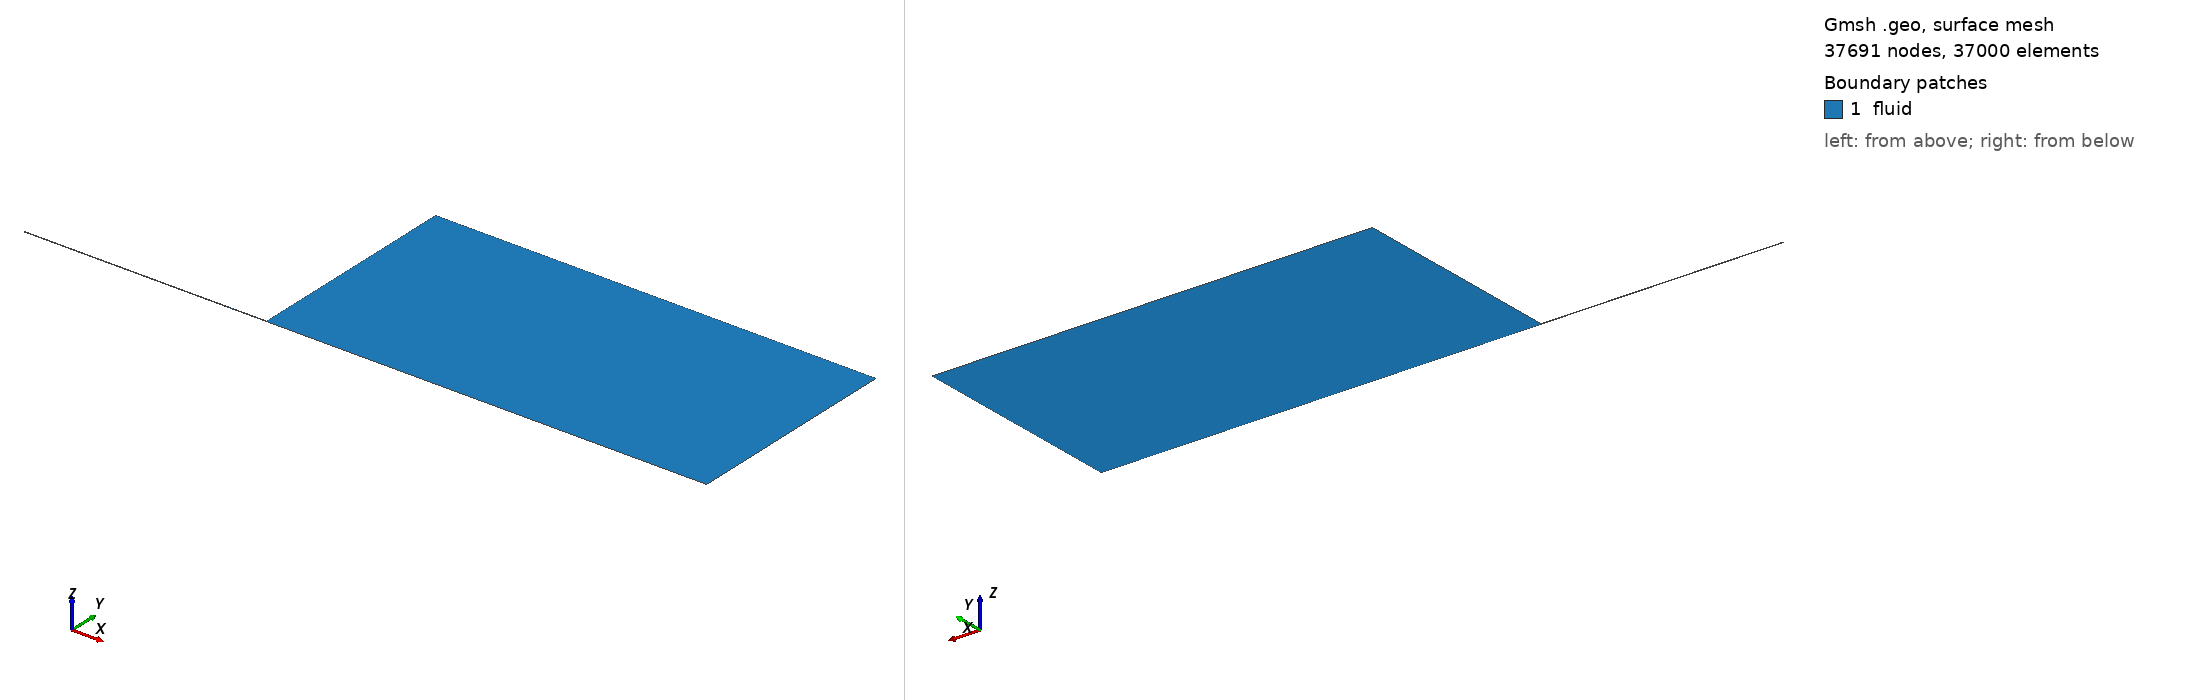

Gmsh geometry script, surface-meshed: 37691 nodes, 37000 surface elements. Boundary patches (legend numbers): 1 fluid. Left view from above one corner, right view from below the opposite corner. Legend entries are the model's physical surfaces. The drawing asked Gmsh for element sizes between 1% and 20% of the model's largest extent; the script's own settings can give other sizes.

=== mesh.geo (drawn) ===
// Generated by su2/geom/capillary.py from /home/dan/sim/SpartU2/config.toml
// D = 0.0004 m, L = 0.066 m, domain 0.12 x 0.06 m, first cell 1e-06 m
// growth: tube radial 1.07007085, tube axial 1.01783660, ext axial 1.06113379, ext radial 1.08966800

Point(1) = {-0.066, 0, 0};
Point(2) = {0, 0, 0};
Point(3) = {0.12, 0, 0};
Point(4) = {0.12, 0.06, 0};
Point(5) = {0, 0.06, 0};
Point(6) = {0, 0.0002, 0};
Point(7) = {-0.066, 0.0002, 0};
Point(8) = {0.12, 0.0002, 0};

// tube (axial lines run exit -> inlet, radial lines run wall -> axis)
Line(1) = {2, 1};   // axis, tube
Line(2) = {6, 7};   // tube wall
Line(3) = {7, 1};   // inlet
Line(4) = {6, 2};   // exit plane
// block A (exit plane -> outlet, lip radius -> axis)
Line(5) = {2, 3};   // axis, chamber
Line(6) = {6, 8};   // lip line extension
Line(7) = {8, 3};   // outlet, lower
// block B (lip -> outer radius)
Line(8) = {6, 5};   // faceplate
Line(9) = {8, 4};   // outlet, upper
Line(10) = {5, 4};  // top

Curve Loop(1) = {-1, -4, 2, 3};
Curve Loop(2) = {5, -7, -6, 4};
Curve Loop(3) = {6, 9, -10, -8};
Plane Surface(1) = {1};
Plane Surface(2) = {2};
Plane Surface(3) = {3};

Transfinite Curve{3, 4, 7} = 41 Using Progression 1.07007085;
Transfinite Curve{1, 2} = 401 Using Progression 1.01783660;
Transfinite Curve{5, 6, 10} = 151 Using Progression 1.06113379;
Transfinite Curve{8, 9} = 101 Using Progression 1.08966800;
Transfinite Surface{1, 2, 3};
Recombine Surface{1, 2, 3};

Physical Curve("inlet") = {3};
Physical Curve("wall") = {2};
Physical Curve("faceplate") = {8};
Physical Curve("axis") = {1, 5};
Physical Curve("outlet") = {7, 9, 10};
Physical Surface("fluid") = {1, 2, 3};
